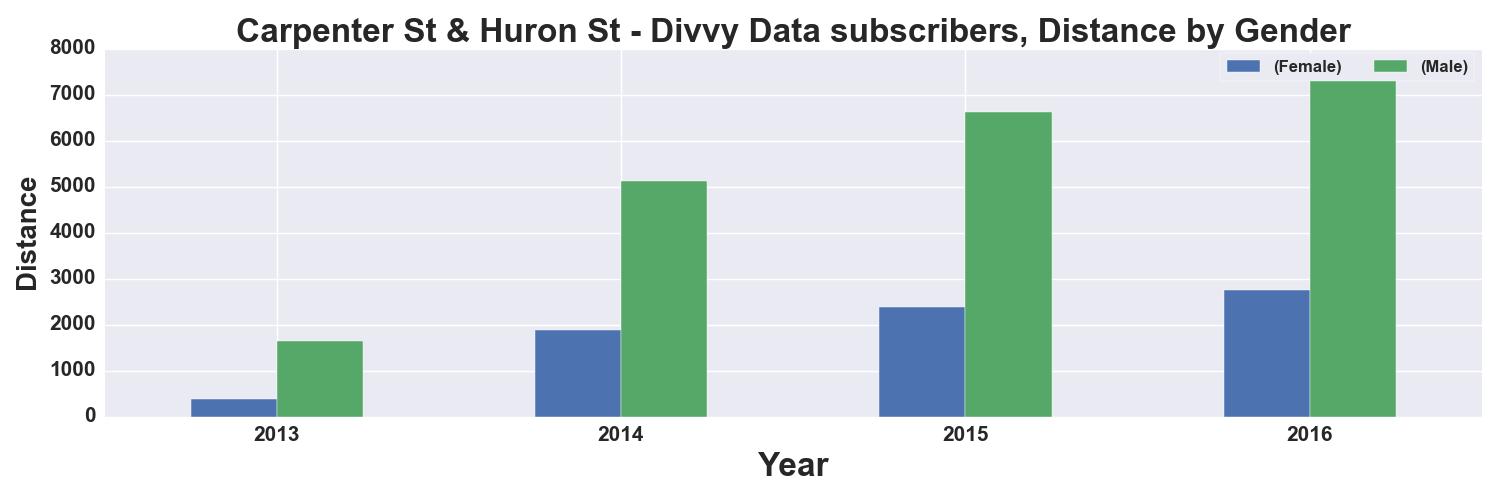

The file beside this chart, header and first rows:
, START TIME YEAR, DISTANCE_Miles, DISTANCE_Miles
GENDER, , Female, Male
0, 2013, 391.0, 1638
1, 2014, 1883, 5131
2, 2015, 2390, 6626
3, 2016, 2746, 7697
